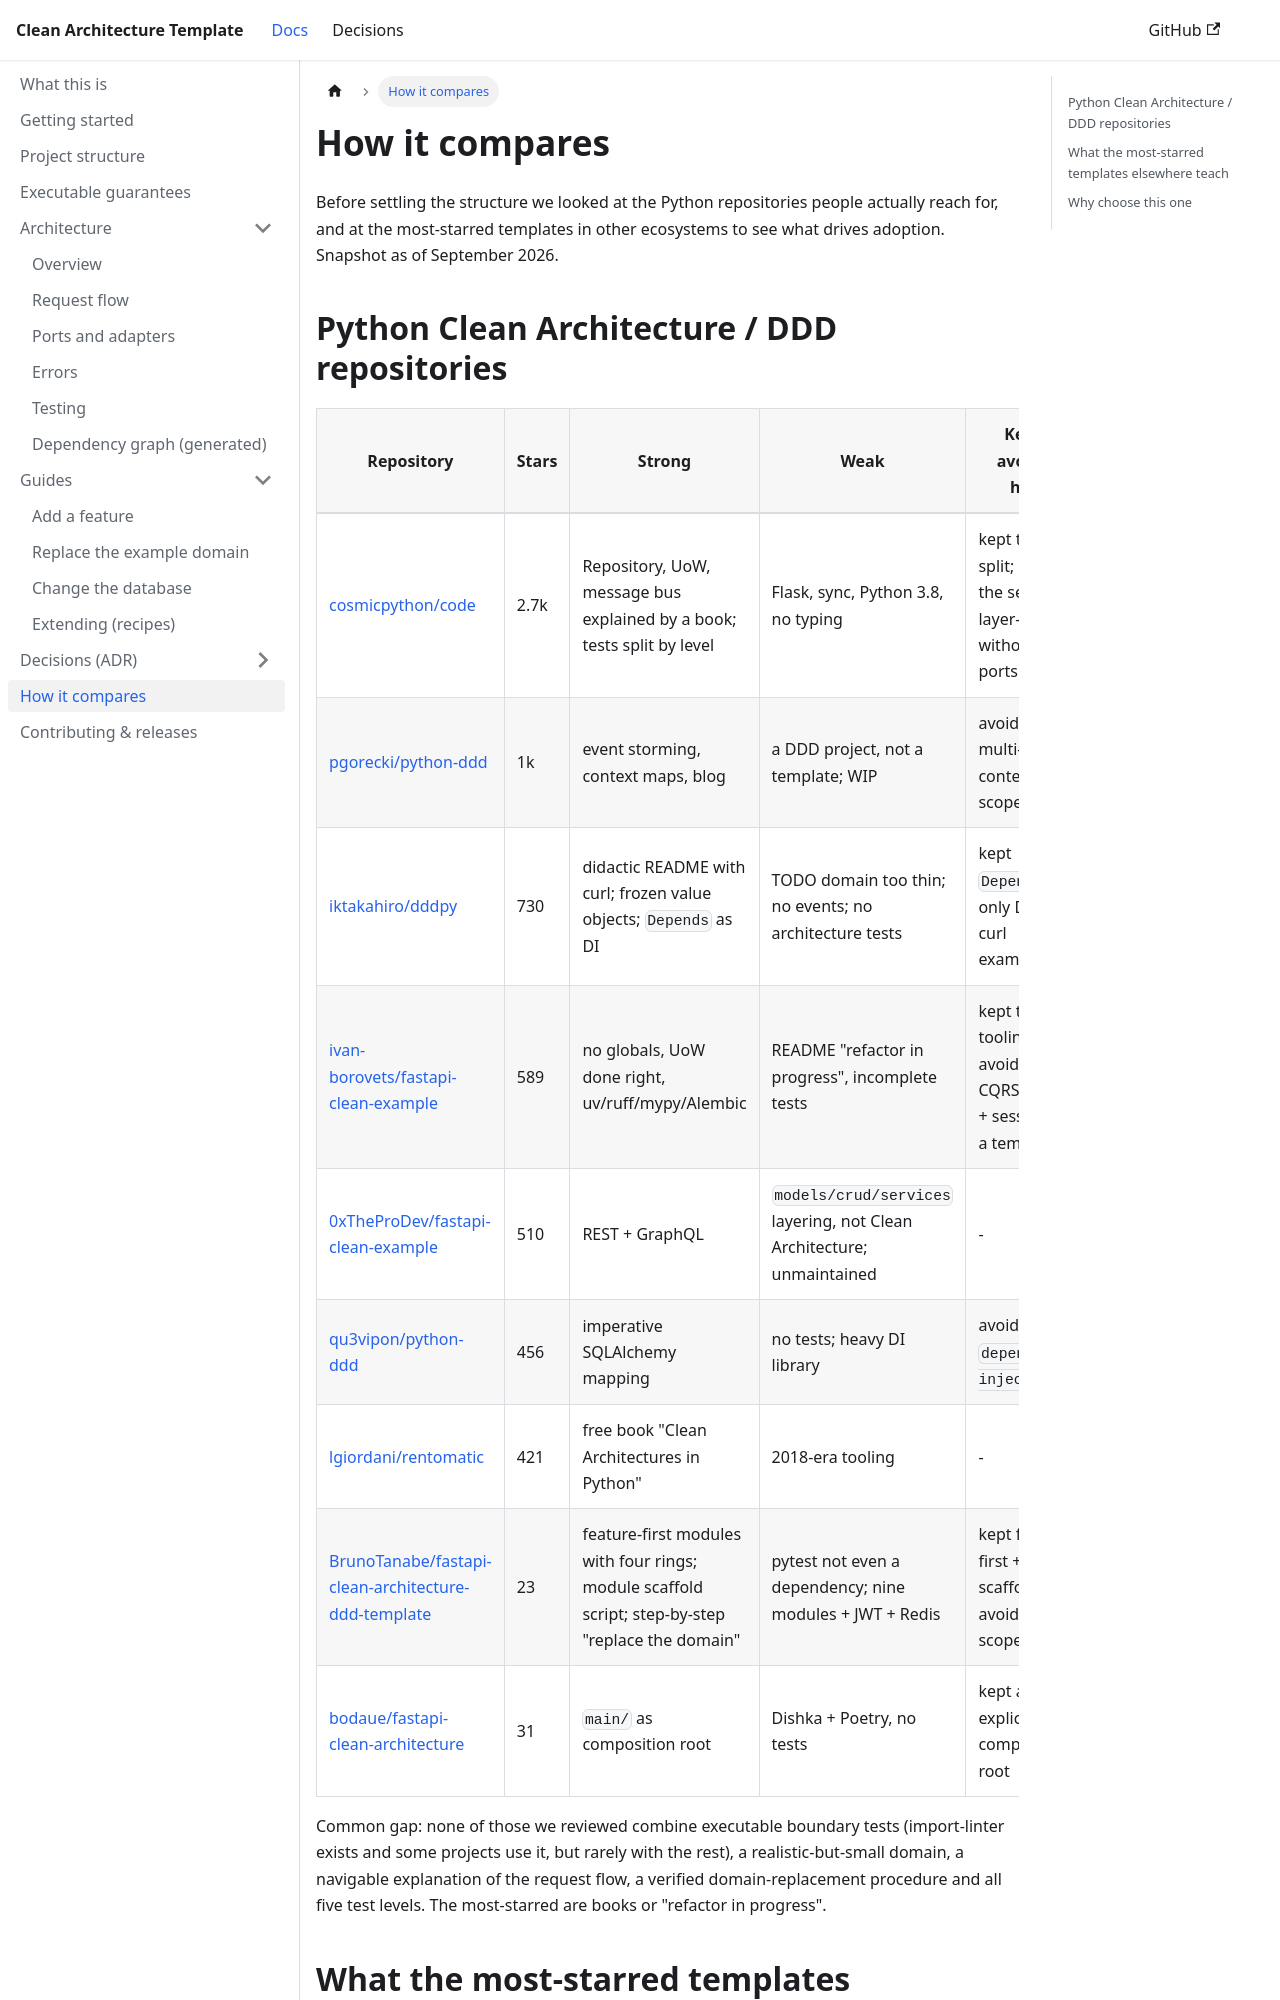

repository: davidcohenDC/python-clean-architecture-template · page: benchmark.html · generator: docusaurus

---
id: benchmark
title: How it compares
sidebar_position: 8
---

# How it compares

Before settling the structure we looked at the Python repositories people actually reach
for, and at the most-starred templates in other ecosystems to see what drives adoption.
Snapshot as of September 2026.
